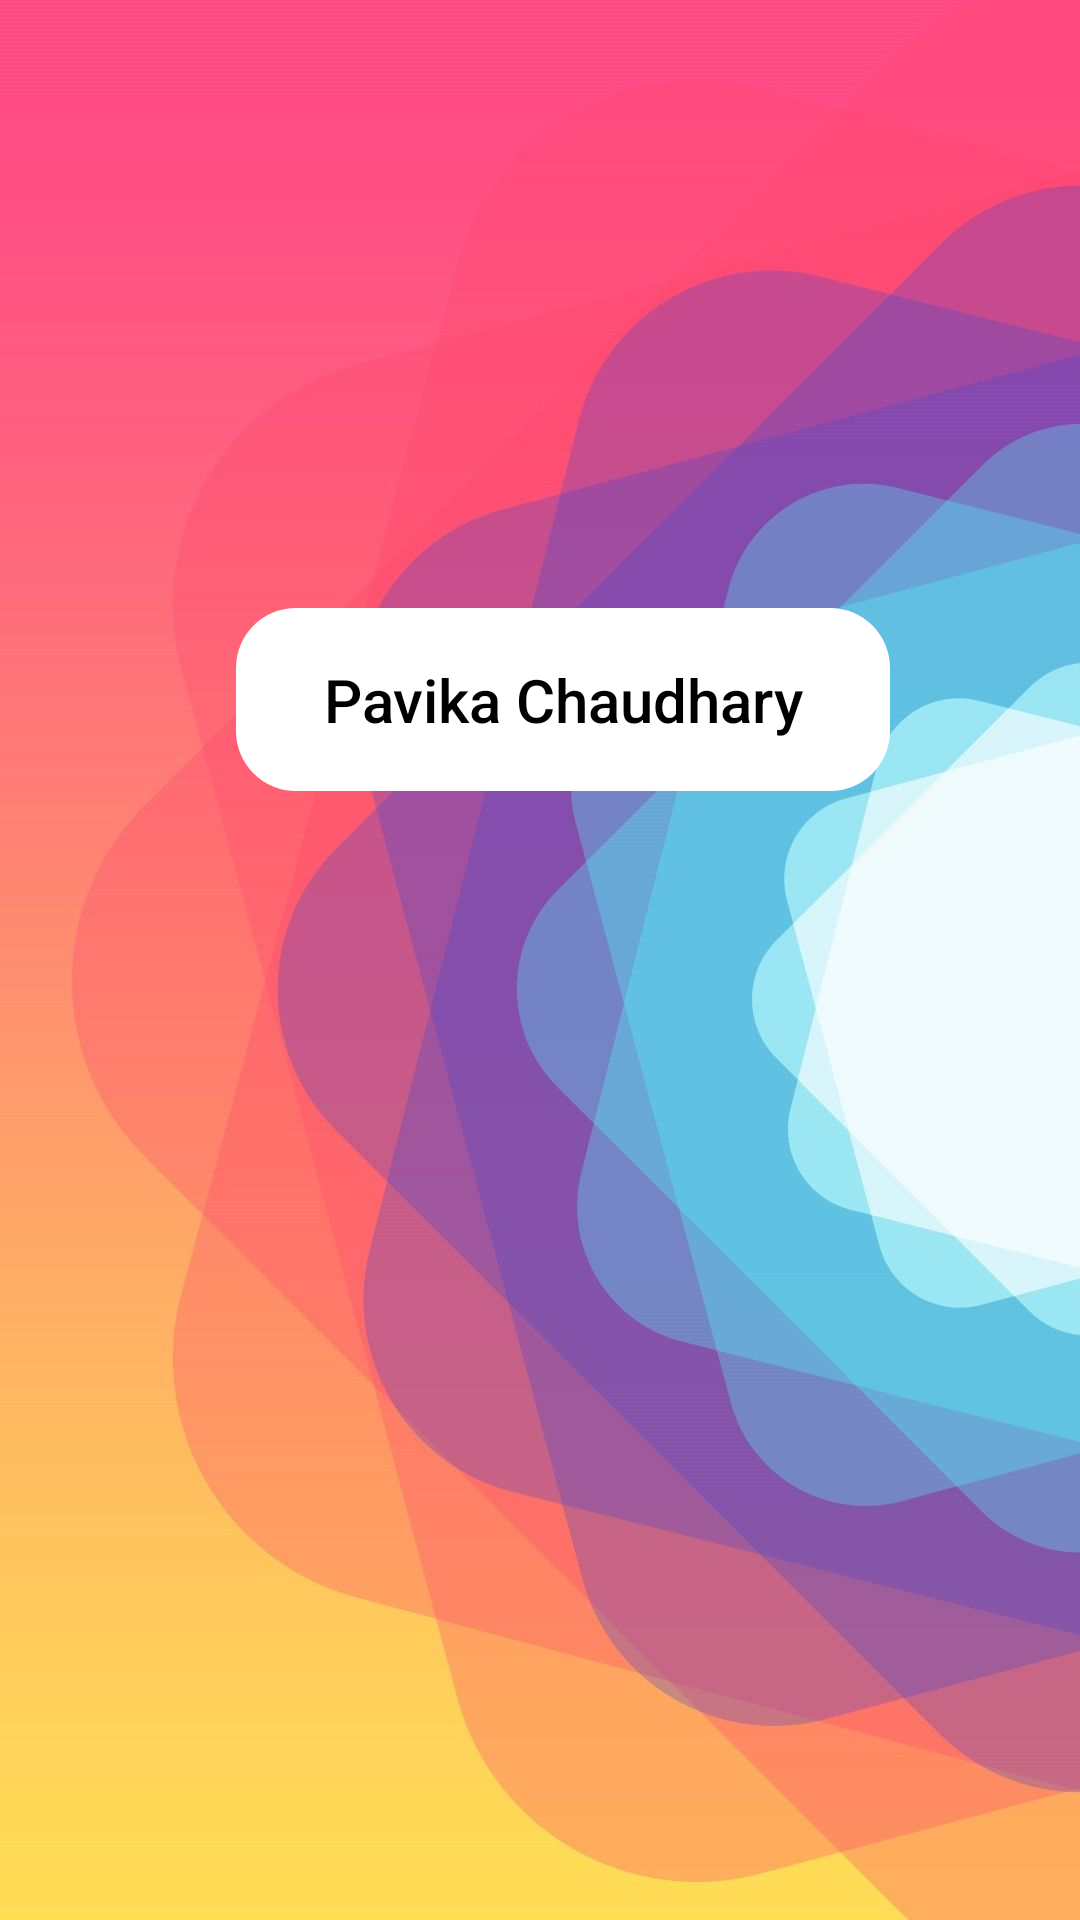

Android layout source for this screen:
<!-- AndroidManifest.xml: application theme AppTheme -->
<!-- res/layout/activity_madeby.xml -->
<?xml version="1.0" encoding="utf-8"?>
<androidx.constraintlayout.widget.ConstraintLayout xmlns:android="http://schemas.android.com/apk/res/android"
    xmlns:app="http://schemas.android.com/apk/res-auto"
    xmlns:tools="http://schemas.android.com/tools"
    android:layout_width="match_parent"
    android:layout_height="match_parent"
    android:background="@drawable/backkk"
    tools:context=".madeby">

    <Button
        android:id="@+id/button6"
        android:layout_width="218dp"
        android:layout_height="61dp"
        android:background="@drawable/corners"
        android:backgroundTint="@android:color/white"
        android:text="@string/pavika_chaudhary"
        android:textAllCaps="false"
        android:textColor="@android:color/black"
        android:textSize="20sp"
        app:layout_constraintBottom_toTopOf="@+id/l2"
        app:layout_constraintEnd_toEndOf="parent"
        app:layout_constraintHorizontal_bias="0.554"
        app:layout_constraintStart_toStartOf="parent"
        app:layout_constraintTop_toTopOf="parent"
        app:layout_constraintVertical_bias="0.863" />

    <LinearLayout
        android:id="@+id/l2"
        android:layout_width="258dp"
        android:layout_height="153dp"
        android:layout_marginStart="101dp"
        android:layout_marginTop="296dp"
        android:layout_marginEnd="82dp"
        android:background="@drawable/corners"
        android:backgroundTint="#56388A"
        android:orientation="vertical"
        android:visibility="invisible"
        app:layout_constraintEnd_toEndOf="parent"
        app:layout_constraintStart_toStartOf="parent"
        app:layout_constraintTop_toTopOf="parent">


        <LinearLayout
            android:layout_width="236dp"
            android:layout_height="wrap_content"
            android:orientation="horizontal">

            <ImageButton
                android:id="@+id/imageButton7"
                android:layout_width="wrap_content"
                android:layout_height="wrap_content"
                android:layout_weight="1"
                android:backgroundTint="#00FFFFFF"
                android:contentDescription="@string/todo"
                app:srcCompat="@mipmap/b1_foreground" />

            <ImageButton
                android:id="@+id/imageButton8"
                android:layout_width="wrap_content"
                android:layout_height="130dp"
                android:layout_weight="1"
                android:background="#03FFFFFF"
                android:backgroundTint="#00FFFFFF"
                android:contentDescription="@string/todo"
                app:srcCompat="@mipmap/email_foreground" />
        </LinearLayout>

    </LinearLayout>
</androidx.constraintlayout.widget.ConstraintLayout>
<!-- resources referenced by this layout -->
<resources>
  <!-- drawable backkk: jpg bitmap (drawable-xhdpi, 57374 bytes) -->
  <!-- drawable corners (drawable) -->
  <?xml version="1.0" encoding="utf-8"?>
  <shape xmlns:android="http://schemas.android.com/apk/res/android">
      <corners android:radius="20dp"/>
      <padding android:bottom="10dp"
          android:left="10dp"
          android:right="10dp"
          android:top="10dp"/>
  
  </shape>
  <!-- mipmap b1_foreground: png bitmap (mipmap-hdpi, 5303 bytes) -->
  <!-- mipmap email_foreground: png bitmap (mipmap-hdpi, 1947 bytes) -->
  <string name="pavika_chaudhary">Pavika Chaudhary</string>
  <string name="todo">TODO</string>
  <style name="AppTheme" parent="Theme.AppCompat.DayNight.NoActionBar">
          
          <item name="colorPrimary">@android:color/background_dark</item>
          <item name="colorPrimaryDark">@android:color/black</item>
          <item name="colorAccent">@android:color/black</item>
      </style>
</resources>
